Run: headless pygame with SDL's dummy video driver; simulated clock (each Clock.tick advances the game by its frame time, no real sleeping); random seed 0; keys injected as events and as key.get_pressed() state; no mouse input.
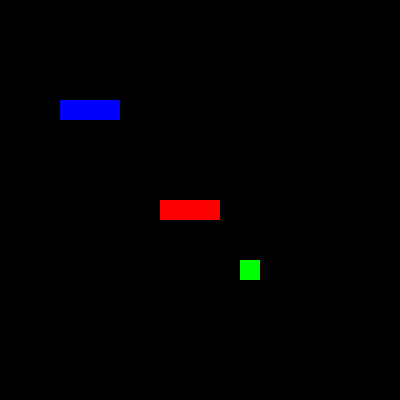
Frame 1 of 4 · flips 1–60 · no input
Frame 2 of 4 · flips 61–180 · tapped SPACE, RETURN · held RIGHT (→), D · screen unchanged from frame 1, image omitted
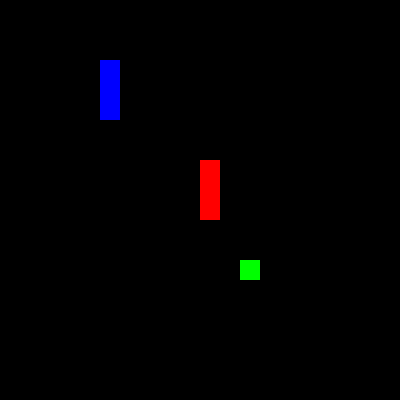
Frame 3 of 4 · flips 181–300 · held DOWN (↓), S
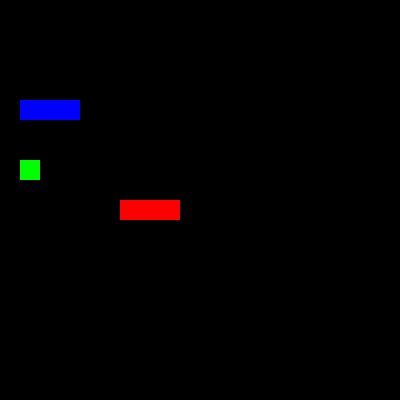
Frame 4 of 4 · flips 301–420 · held LEFT (←), A, UP (↑), W

The pygame program that drew these frames:

import pygame
import sys
import random
import time

# Initialize Pygame
pygame.init()

# Set up the screen
width, height = 400, 400
cell_size = 20
screen = pygame.display.set_mode((width, height))
pygame.display.set_caption("Snake Game")

# Colors
black = (0, 0, 0)
white = (255, 255, 255)
green = (0, 255, 0)
red = (255, 0, 0)
blue = (0, 0, 255)

# Function to initialize the game state
def initialize_game():
    snake1 = [(200, 200), (190, 200), (180, 200)]
    snake1_direction = (cell_size, 0)

    snake2 = [(100, 100), (90, 100), (80, 100)]
    snake2_direction = (cell_size, 0)

    food = (random.randrange(0, width, cell_size), random.randrange(0, height, cell_size))

    return snake1, snake1_direction, snake2, snake2_direction, food

# Function to wrap position around the screen edges
def wrap_around(pos):
    x, y = pos
    x = x % width
    y = y % height
    return x, y

# Function to check if two snakes collide
def check_snake_collision(snake1, snake2):
    head1 = snake1[0]
    for segment in snake2:
        if head1 == segment:
            return True
    return False

# Global function to determine who wins
last_mover = -1

# Function to display the winner for a brief period
def display_winner(winner):
    font = pygame.font.Font(None, 72)

    # Render text with a white contour
    text = font.render(f"{winner} Wins!", True, winner)
    text_contour = font.render(f"{winner} Wins!", True, white)

    # Get the rectangle for the main text
    text_rect = text.get_rect(center=(width // 2, height // 2))

    # Draw the contour text slightly offset
    screen.blit(text_contour, (text_rect.x - 2, text_rect.y - 2))
    screen.blit(text_contour, (text_rect.x + 2, text_rect.y + 2))
    screen.blit(text_contour, (text_rect.x - 2, text_rect.y + 2))
    screen.blit(text_contour, (text_rect.x + 2, text_rect.y - 2))

    # Draw the main text
    screen.blit(text, text_rect)

    pygame.display.flip()
    time.sleep(2)  # 2 seconds delay

# Clock to control the frame rate
clock = pygame.time.Clock()

# Game loop
while True:
    snake1, snake1_direction, snake2, snake2_direction, food = initialize_game()

    # Game over flag
    game_over = False

    while not game_over:
        for event in pygame.event.get():
            if event.type == pygame.QUIT:
                pygame.quit()
                sys.exit()

            elif event.type == pygame.KEYDOWN:
                # Player 1 controls
                if event.key == pygame.K_UP and snake1_direction != (0, cell_size):
                    snake1_direction = (0, -cell_size)
                    last_move = 1
                    #print("last move = ", last_move)
                elif event.key == pygame.K_DOWN and snake1_direction != (0, -cell_size):
                    snake1_direction = (0, cell_size)
                    last_move = 1
                    #print("last move = ", last_move)
                elif event.key == pygame.K_LEFT and snake1_direction != (cell_size, 0):
                    snake1_direction = (-cell_size, 0)
                    last_move = 1
                    #print("last move = ", last_move)
                elif event.key == pygame.K_RIGHT and snake1_direction != (-cell_size, 0):
                    snake1_direction = (cell_size, 0)
                    last_move = 1
                    #print("last move = ", last_move)

                # Player 2 controls
                elif event.key == pygame.K_w and snake2_direction != (0, cell_size):
                    snake2_direction = (0, -cell_size)
                    last_move = 2
                    #print("last move = ", last_move)
                elif event.key == pygame.K_s and snake2_direction != (0, -cell_size):
                    snake2_direction = (0, cell_size)
                    last_move = 2
                    #print("last move = ", last_move)
                elif event.key == pygame.K_a and snake2_direction != (cell_size, 0):
                    snake2_direction = (-cell_size, 0)
                    last_move = 2
                    #print("last move = ", last_move)
                elif event.key == pygame.K_d and snake2_direction != (-cell_size, 0):
                    snake2_direction = (cell_size, 0)
                    last_move = 2
                    #print("last move = ", last_move)

        # Move snake 1
        head1 = (snake1[0][0] + snake1_direction[0], snake1[0][1] + snake1_direction[1])
        head1 = wrap_around(head1)
        snake1.insert(0, head1)

        # Move snake 2
        head2 = (snake2[0][0] + snake2_direction[0], snake2[0][1] + snake2_direction[1])
        head2 = wrap_around(head2)
        snake2.insert(0, head2)

        # Check for collisions with the food for both players
        if head1 == food:
            food = (random.randrange(0, width, cell_size), random.randrange(0, height, cell_size))
        else:
            snake1.pop()

        if head2 == food:
            food = (random.randrange(0, width, cell_size), random.randrange(0, height, cell_size))
        else:
            snake2.pop()

        # Check for collisions with the walls or itself for both players
        if (
            head1 in snake1[1:] or
            head1 == head2 or
            head1[0] < 0 or head1[0] >= width or
            head1[1] < 0 or head1[1] >= height
        ) or (
            head2 in snake2[1:] or
            head2 == head1 or
            head2[0] < 0 or head2[0] >= width or
            head2[1] < 0 or head2[1] >= height
        ):
            game_over = True

        # Check for collisions between the two snakes
        if check_snake_collision(snake1, snake2) or check_snake_collision(snake2, snake1):
            game_over = True

        # Draw everything
        screen.fill(black)

        # Draw snake 1
        for segment in snake1:
            pygame.draw.rect(screen, red, (segment[0], segment[1], cell_size, cell_size))

        # Draw snake 2
        for segment in snake2:
            pygame.draw.rect(screen, blue, (segment[0], segment[1], cell_size, cell_size))

        # Draw food
        pygame.draw.rect(screen, green, (food[0], food[1], cell_size, cell_size))

        # Update the display
        pygame.display.flip()

        # Cap the frame rate
        clock.tick(10)  # You can adjust the speed by changing this value

    # Check if the blue head is inside the red body or red head
    if snake2[0] in snake1 and snake1[0] not in snake2:
        display_winner("Red")
    elif (snake2[0] in snake1 and snake1[0] in snake2 and last_move == 2):
        display_winner("Red 2")
    # Check if the red head is inside the blue body or blue head
    elif snake1[0] in snake2 and snake2[0] not in snake1:
        display_winner("Blue")
    elif (snake2[0] in snake1 and snake1[0] in snake2 and last_move == 1):
        display_winner("Blue 2")
    else:
        # Display the winner or a draw for 2 seconds
        if len(snake1) > len(snake2):
            display_winner("Red")
        elif len(snake2) > len(snake1):
            display_winner("Blue")
        else:
            font = pygame.font.Font(None, 72)
            text = font.render("It's a Draw!", True, white)
            text_contour = font.render("It's a Draw!", True, black)
            text_rect = text.get_rect(center=(width // 2, height // 2))
            screen.blit(text_contour, (text_rect.x - 2, text_rect.y - 2))
            screen.blit(text_contour, (text_rect.x + 2, text_rect.y + 2))
            screen.blit(text_contour, (text_rect.x - 2, text_rect.y + 2))
            screen.blit(text_contour, (text_rect.x + 2, text_rect.y - 2))
            screen.blit(text, text_rect)
            pygame.display.flip()
            time.sleep(2)  # 2 seconds delay

    """
    # Display the winner for 2 seconds
    if len(snake1) > len(snake2):
        display_winner("Red")
    elif len(snake2) > len(snake1):
        display_winner("Blue")
"""
"""
    # Check if Blue goes against himself or against Red
    blue_next_cell = (snake2[0][0] + snake2_direction[0], snake2[0][1] + snake2_direction[1])
    if (blue_next_cell in snake2[1:] or blue_next_cell in snake1):
        display_winner("Red")
    else:
        # Display the winner or a draw for 2 seconds
        if len(snake1) > len(snake2):
            display_winner("Red")
        elif len(snake2) > len(snake1):
            display_winner("Blue")
        else:
            # The rest of your draw handling remains unchanged
            font = pygame.font.Font(None, 72)
            text = font.render("It's a Draw!", True, white)
            text_contour = font.render("It's a Draw!", True, black)
            text_rect = text.get_rect(center=(width // 2, height // 2))
            screen.blit(text_contour, (text_rect.x - 2, text_rect.y - 2))
            screen.blit(text_contour, (text_rect.x + 2, text_rect.y + 2))
            screen.blit(text_contour, (text_rect.x - 2, text_rect.y + 2))
            screen.blit(text_contour, (text_rect.x + 2, text_rect.y - 2))
            screen.blit(text, text_rect)
            pygame.display.flip()
            time.sleep(2)  # 2 seconds delay
""" 
